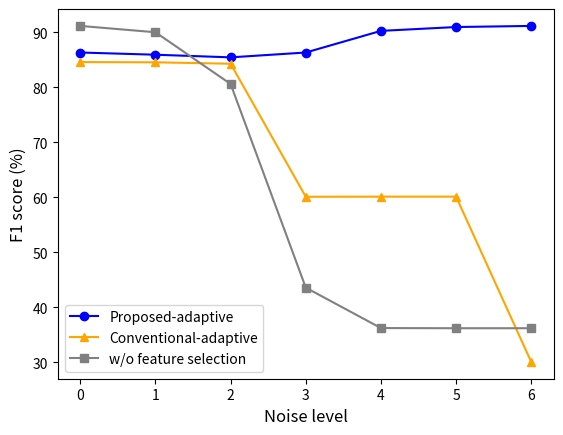

Write the Python code that produced this figure.

import matplotlib.pyplot as plt

x = [0,1,2,3,4,5,6]
pro =[86.3,	85.9,	85.42,	86.3,	90.23,	90.93,	91.13]
conventional = [84.56,	84.52,	84.26,	60.1,	60.12,	60.12,	30.1]
f27  = [91.13,	89.98,	80.58,	43.59,	36.25,	36.22,	36.22]

plt.plot(x,pro, 
	color = 'blue',
	marker = 'o',
	linestyle = '-',
	label = 'Proposed-adaptive')
	
plt.plot(x,conventional, 
	color = 'orange',
	marker = '^',
	linestyle = '-',
	label = 'Conventional-adaptive')
	
plt.plot(x,f27, 
	color = 'gray',
	marker = 's',
	linestyle = '-',
	label = 'w/o feature selection')




plt.xlabel('Noise level', fontsize=12)
plt.ylabel('F1 score (%)', fontsize=12)
plt.legend()

plt.show()

